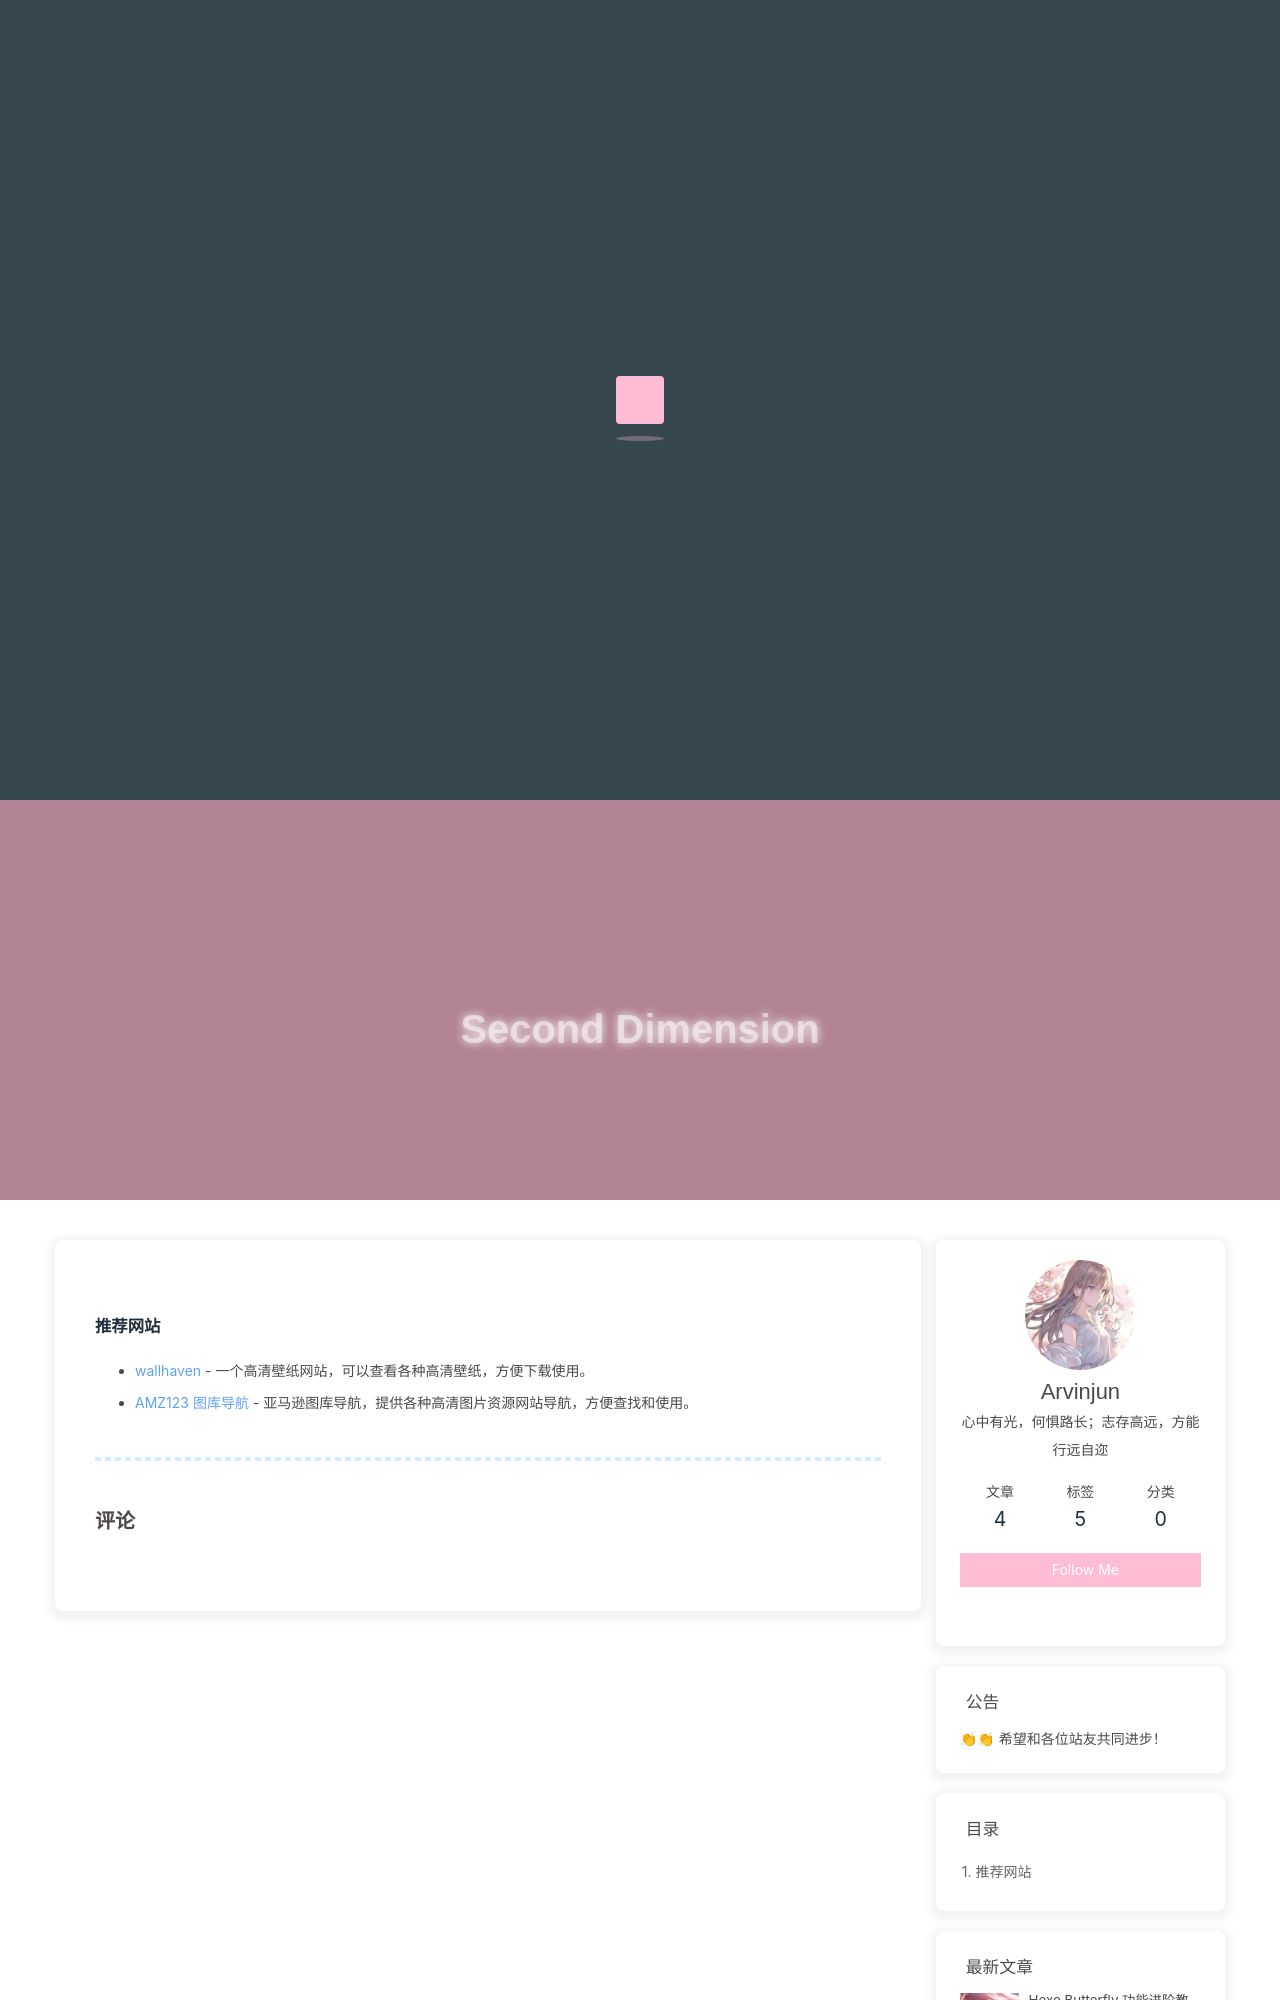

repository: niezicheng/blog-hexo · page: gallery/second-dimension/index.html · generator: jekyll

---
title: Second Dimension
date: 2024-07-19 11:12:43
top_img: https://niezicheng.github.io/files/images/gallery/second-dimension/wallhaven-z81qyy.webp
---

{% gallery %}
![wallhaven-z81qyy.webp](https://niezicheng.github.io/files/images/gallery/second-dimension/wallhaven-z81qyy.webp)
![wallhaven-z87zzg.webp](https://niezicheng.github.io/files/images/gallery/second-dimension/wallhaven-z87zzg.webp)
![wallhaven-767d99.webp](https://niezicheng.github.io/files/images/gallery/second-dimension/wallhaven-767d99.webp)
![wallhaven-1665e1.webp](https://niezicheng.github.io/files/imag
